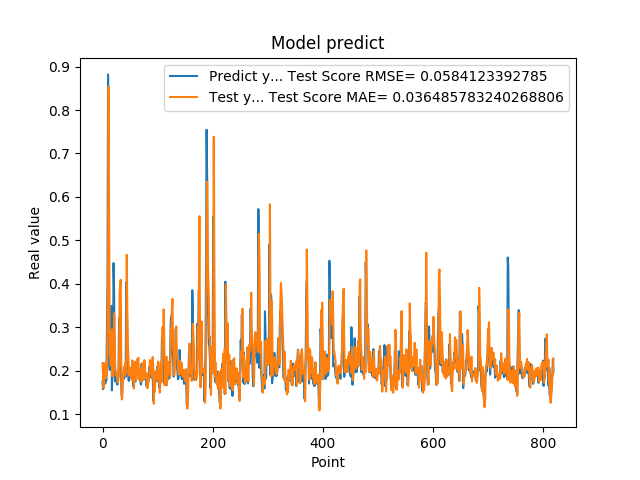

The file beside this chart, header and first rows:
1.742661595344543457e-01, 2.170908243905677604e-01
1.572303026914596558e-01, 1.907343616853711676e-01
1.941800117492676059e-01, 1.592165667952161745e-01
1.970258951187133512e-01, 2.176235685297504829e-01
1.859861761331558505e-01, 2.113180226207262147e-01
1.705197989940643033e-01, 1.940356558590820568e-01
1.844120919704437256e-01, 1.823662302049992578e-01
1.779371052980423251e-01, 2.033460621841516602e-01
3.004232645034790039e-01, 1.892097117180585042e-01
3.969086110591887873e-01, 3.115024258010648528e-01
8.820003867149353027e-01, 4.566964480761407930e-01
6.841114759445190430e-01, 8.539457120969283777e-01
2.116497457027435580e-01, 5.670845477142908431e-01
2.014262527227401733e-01, 2.372053867517837644e-01
2.061583995819092074e-01, 2.348336565494591466e-01
3.160260915756225586e-01, 2.122583316812050591e-01
3.489396274089813232e-01, 2.501277308145055667e-01
1.544443815946578979e-01, 2.947432593532729461e-01
1.959947794675827026e-01, 1.865570043639214748e-01
1.894801408052444180e-01, 2.211115400724368296e-01
4.474425017833709162e-01, 2.037085439054134584e-01
3.771362304687500555e-01, 3.322196830145336954e-01
1.889318972826004028e-01, 2.782927100644745910e-01
1.752775162458419522e-01, 2.086955352581480738e-01
1.822472065687180121e-01, 1.887526907961830924e-01
1.866402029991149902e-01, 1.955300611758106766e-01
1.715678423643112183e-01, 1.963412800858588547e-01
1.676391065120696744e-01, 1.758387980302252573e-01
1.773854047060013095e-01, 1.729857094542597284e-01
1.872433423995972235e-01, 1.945715627854038843e-01
3.204146027565002441e-01, 2.104806000766802632e-01
3.134283721446990967e-01, 3.790299343846060265e-01
3.171058297157288153e-01, 3.976331482145759599e-01
2.202603369951247891e-01, 4.092179597000987767e-01
1.659800857305526733e-01, 2.126586420323390014e-01
1.415748745203018188e-01, 1.335870806257981602e-01
1.852595061063766479e-01, 1.385340766164424031e-01
1.814238876104354858e-01, 1.759994249327715699e-01
1.905867606401443481e-01, 1.927141097066980835e-01
1.810430586338043213e-01, 2.091674291169330901e-01
1.954265981912612915e-01, 1.874337109358112097e-01
2.029463946819305142e-01, 2.045286302139819601e-01
1.862521618604660034e-01, 2.182427775300493089e-01
4.038094580173492432e-01, 1.934577871738771271e-01
3.743042349815369207e-01, 4.667010745254117077e-01
2.572054266929626465e-01, 3.384554285292508125e-01
2.253161966800689420e-01, 2.593977373219333860e-01
1.787700653076171875e-01, 2.287137157807428156e-01
1.761920750141143799e-01, 1.885441117944336165e-01
1.861467957496643066e-01, 1.955969750871221768e-01
1.954011768102645874e-01, 1.920846264704893502e-01
1.907722949981689176e-01, 2.061678473266109479e-01
1.898660957813262939e-01, 2.078038546673082188e-01
2.001174986362457275e-01, 1.790298340723290860e-01
1.922753006219863892e-01, 2.238555043551075374e-01
1.810636967420578003e-01, 2.100356959896731990e-01
1.635809391736984530e-01, 1.845529567251233127e-01
1.916799396276473999e-01, 1.587536249974812186e-01
2.058236002922058105e-01, 1.853830789835357318e-01
1.857409924268722812e-01, 2.205569086689107283e-01
1.752161234617233276e-01, 1.975952535797482201e-01
... 759 more rows
